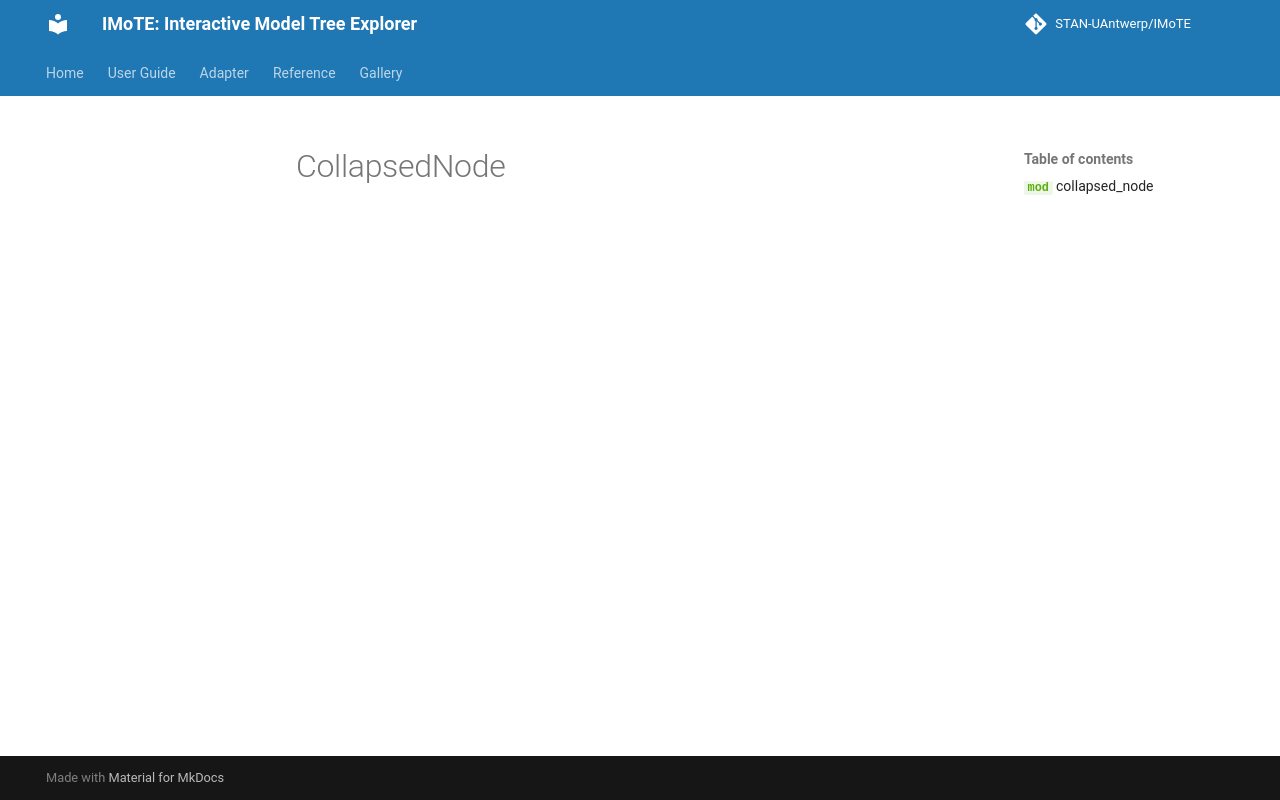

repository: STAN-UAntwerp/IMoTE · page: reference/nodes/collapsed_node/index.html · generator: mkdocs

# CollapsedNode

::: imote.nodes.collapsed_node
